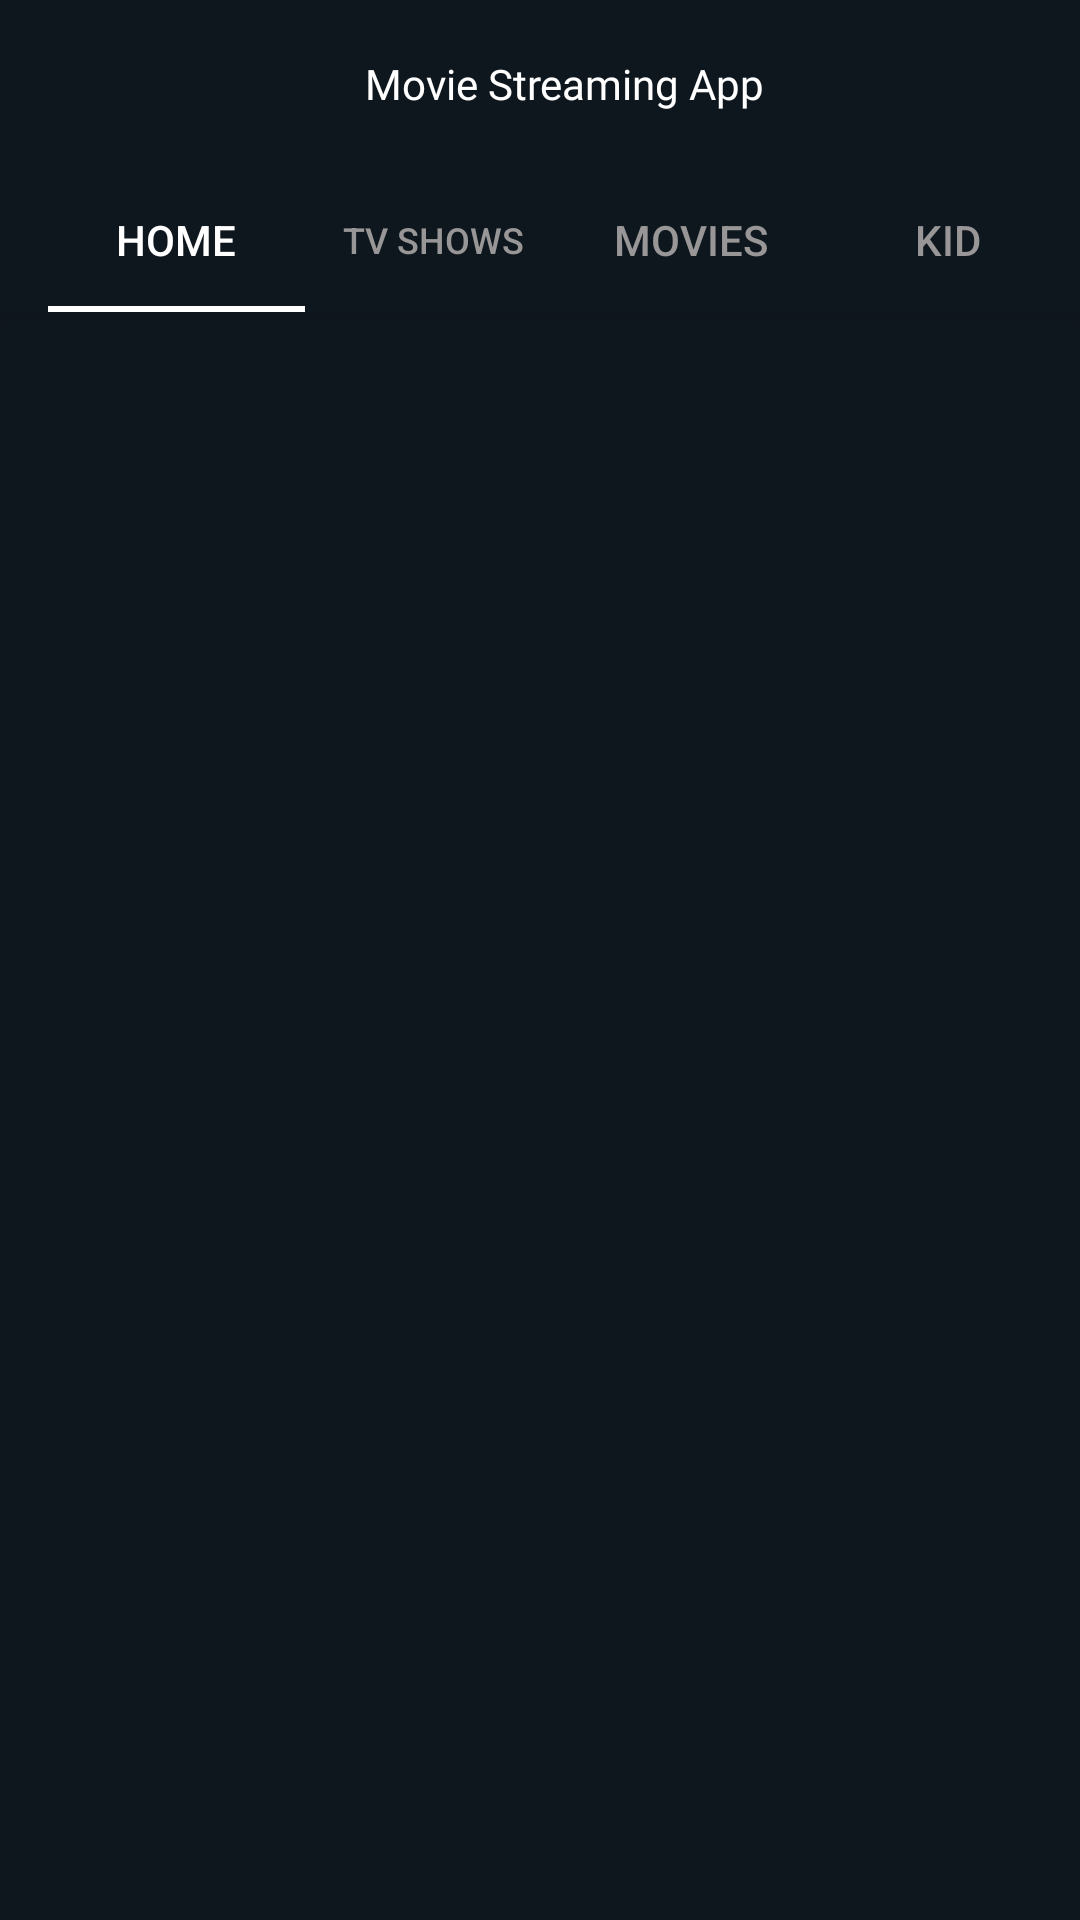

This screen was rendered from an Android layout file. Write that file and the resources it references.
<!-- AndroidManifest.xml: application theme AppTheme -->
<!-- res/layout/activity_main.xml -->
<?xml version="1.0" encoding="utf-8"?>
<androidx.coordinatorlayout.widget.CoordinatorLayout xmlns:android="http://schemas.android.com/apk/res/android"
    xmlns:tools="http://schemas.android.com/tools"
    xmlns:app="http://schemas.android.com/apk/res-auto"
    android:layout_width="match_parent"
    android:layout_height="match_parent">

    <com.google.android.material.appbar.AppBarLayout
        android:id="@+id/appbar"

        android:layout_height="wrap_content"
        android:layout_width="match_parent">


            <androidx.appcompat.widget.Toolbar
                android:id="@+id/toolbar"
                android:layout_height="?attr/actionBarSize"
                android:layout_width="match_parent">
                <TextView
                    android:layout_width="match_parent"
                    android:layout_height="?attr/actionBarSize"
                    android:gravity="center_vertical"
                    android:fontFamily="@font/montserrat"
                    android:textColor="#FFFFFF"
                    android:text="Movie Streaming App"
                    android:textAlignment="center"
                    />
            </androidx.appcompat.widget.Toolbar>

        <com.google.android.material.tabs.TabLayout
            android:id="@+id/tabLayout"
            android:layout_width="match_parent"
            android:layout_height="wrap_content"
            android:layout_marginStart="16dp"
            android:layout_marginEnd="1dp"
            app:layout_constraintEnd_toEndOf="parent"
            app:layout_constraintStart_toStartOf="parent"
            app:layout_constraintTop_toTopOf="parent"
            app:tabIndicatorColor="#FFFFFF"
            app:tabSelectedTextColor="#FFFFFF"
            app:tabTextColor="#989696">

            <com.google.android.material.tabs.TabItem
                android:layout_width="wrap_content"
                android:layout_height="wrap_content"
                android:text="Home" />

            <com.google.android.material.tabs.TabItem
                android:layout_width="wrap_content"
                android:layout_height="wrap_content"
                android:text="Tv Shows" />

            <com.google.android.material.tabs.TabItem
                android:layout_width="wrap_content"
                android:layout_height="wrap_content"
                android:text="Movies" />

            <com.google.android.material.tabs.TabItem
                android:layout_width="wrap_content"
                android:layout_height="wrap_content"
                android:text="Kid" />
        </com.google.android.material.tabs.TabLayout>

    </com.google.android.material.appbar.AppBarLayout>

    <androidx.core.widget.NestedScrollView
        android:id="@+id/nested_scroll"
        android:layout_width="match_parent"
        android:layout_height="match_parent"
        android:background="#0F171E"
        app:layout_behavior="com.google.android.material.appbar.AppBarLayout$ScrollingViewBehavior">

        <androidx.constraintlayout.widget.ConstraintLayout
            android:layout_width="match_parent"
            android:layout_height="match_parent"
            android:background="#0F171E"
            tools:context=".MainActivity">

            <RelativeLayout
                android:id="@+id/relativeLayout"
                android:layout_width="match_parent"
                android:layout_height="200dp"
                app:layout_constraintEnd_toEndOf="parent"
                app:layout_constraintStart_toStartOf="parent"
                app:layout_constraintTop_toTopOf="parent">

                <androidx.viewpager.widget.ViewPager
                    android:id="@+id/banner_viewPager"
                    android:layout_width="match_parent"
                    android:layout_height="match_parent" />

                <com.google.android.material.tabs.TabLayout
                    android:id="@+id/tab_indicator"
                    android:layout_width="match_parent"
                    android:layout_height="wrap_content"
                    android:layout_alignParentBottom="true"
                    android:layout_centerInParent="true"
                    app:tabBackground="@drawable/indicator_selector"
                    app:tabIndicatorHeight="0dp"
                    app:tabMaxWidth="15dp" />


            </RelativeLayout>

            <androidx.recyclerview.widget.RecyclerView
                android:id="@+id/main_recycler"
                android:layout_width="match_parent"
                android:layout_height="wrap_content"
                android:layout_marginTop="4dp"
                app:layout_constraintEnd_toEndOf="parent"
                app:layout_constraintStart_toStartOf="parent"
                app:layout_constraintTop_toBottomOf="@+id/relativeLayout" />
        </androidx.constraintlayout.widget.ConstraintLayout>

    </androidx.core.widget.NestedScrollView>


</androidx.coordinatorlayout.widget.CoordinatorLayout>
<!-- resources referenced by this layout -->
<resources>
  <style name="AppTheme" parent="Theme.AppCompat.Light.NoActionBar">        
          <item name="colorPrimary">#0F171E</item>
          <item name="colorPrimaryDark">#000000</item>
          <item name="colorAccent">@color/colorAccent</item>
      </style>
  <!-- not gathered from this repository: default colours our renderer supplied (Android Studio template values) -->
  <color name="colorAccent">#FF03DAC5</color>
</resources>
